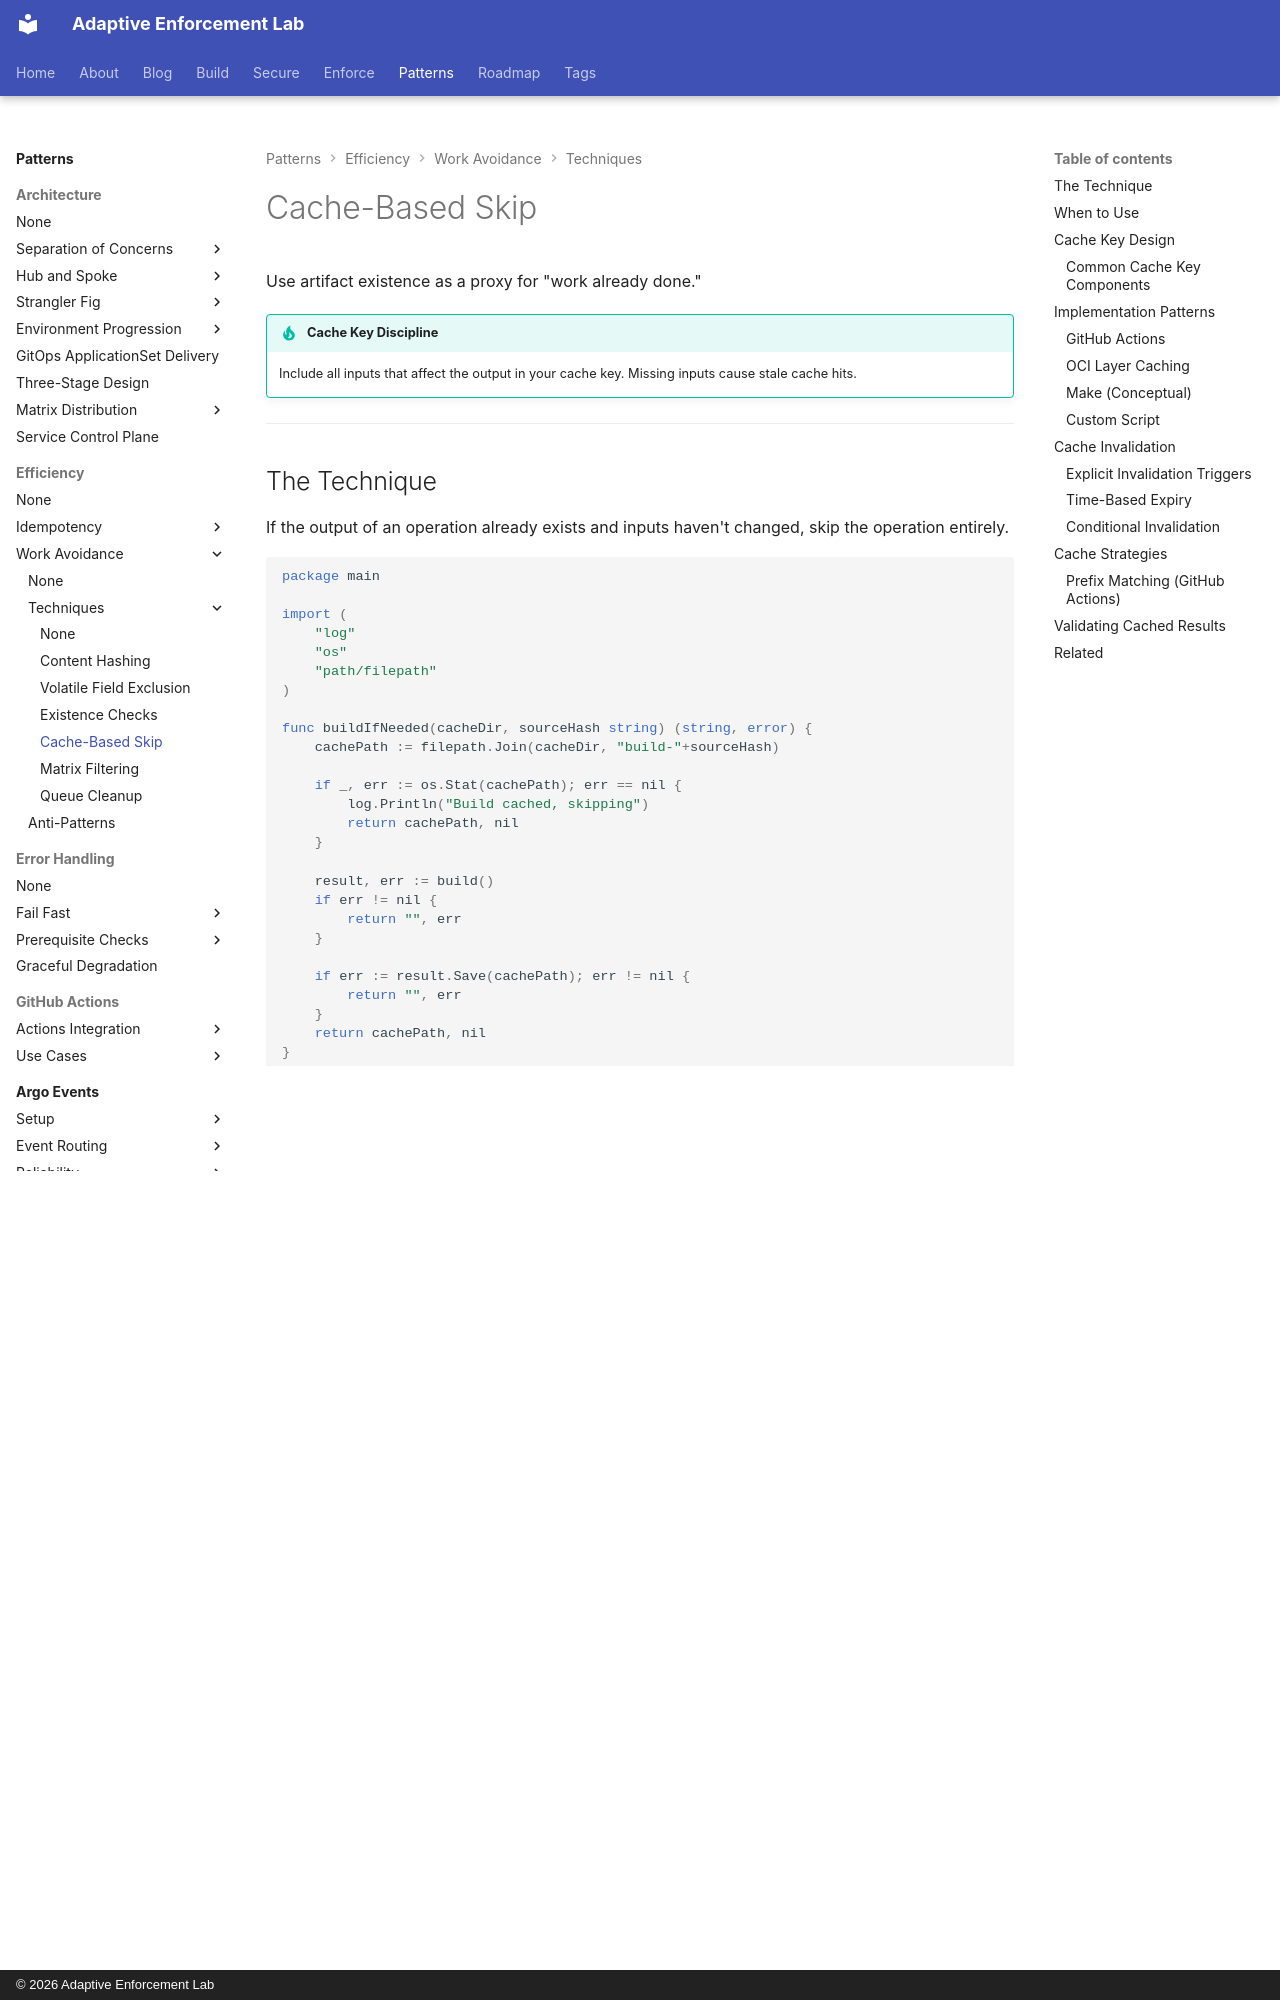

repository: adaptive-enforcement-lab/adaptive-enforcement-lab-com · page: patterns/efficiency/work-avoidance/techniques/cache-based-skip/index.html · generator: mkdocs · copyright: © 2026 Adaptive Enforcement Lab

---
title: Cache-Based Skip
description: >-
  Use artifact existence as work completion proxy. Cache key discipline, invalidation strategies, and validation patterns for builds, dependencies, and artifacts.
provenance: human
---
# Cache-Based Skip

Use artifact existence as a proxy for "work already done."

!!! tip "Cache Key Discipline"
    Include all inputs that affect the output in your cache key. Missing inputs cause stale cache hits.

---

## The Technique

If the output of an operation already exists and inputs haven't changed, skip the operation entirely.

```go
package main

import (
    "log"
    "os"
    "path/filepath"
)

func buildIfNeeded(cacheDir, sourceHash string) (string, error) {
    cachePath := filepath.Join(cacheDir, "build-"+sourceHash)

    if _, err := os.Stat(cachePath); err == nil {
        log.Println("Build cached, skipping")
        return cachePath, nil
    }

    result, err := build()
    if err != nil {
        return "", err
    }

    if err := result.Save(cachePath); err != nil {
        return "", err
    }
    return cachePath, nil
}
```

---

## When to Use

- **Build artifacts** - Compilation, bundling, image builds
- **Dependencies** - Package installation from lockfiles
- **Generated files** - Code generation, documentation builds
- **Expensive computations** - Data processing, ML training

---

## Cache Key Design

The cache key must include **all inputs** that affect the output:

```go
// BAD: Missing inputs
cacheKey := fmt.Sprintf("build-%s", version) // Ignores source changes!

// GOOD: All relevant inputs
cacheKey := fmt.Sprintf("build-%s-%s-%s", sourceHash, depsHash, configHash)
```

### Common Cache Key Components

| Component | Hash Source |
| ----------- | ------------- |
| Source code | `hashFiles('src/**')` |
| Dependencies | `hashFiles('package-lock.json')` |
| Build config | `hashFiles('webpack.config.js')` |
| Tool version | `node --version` |
| Platform | `runner.os` |

---

## Implementation Patterns
